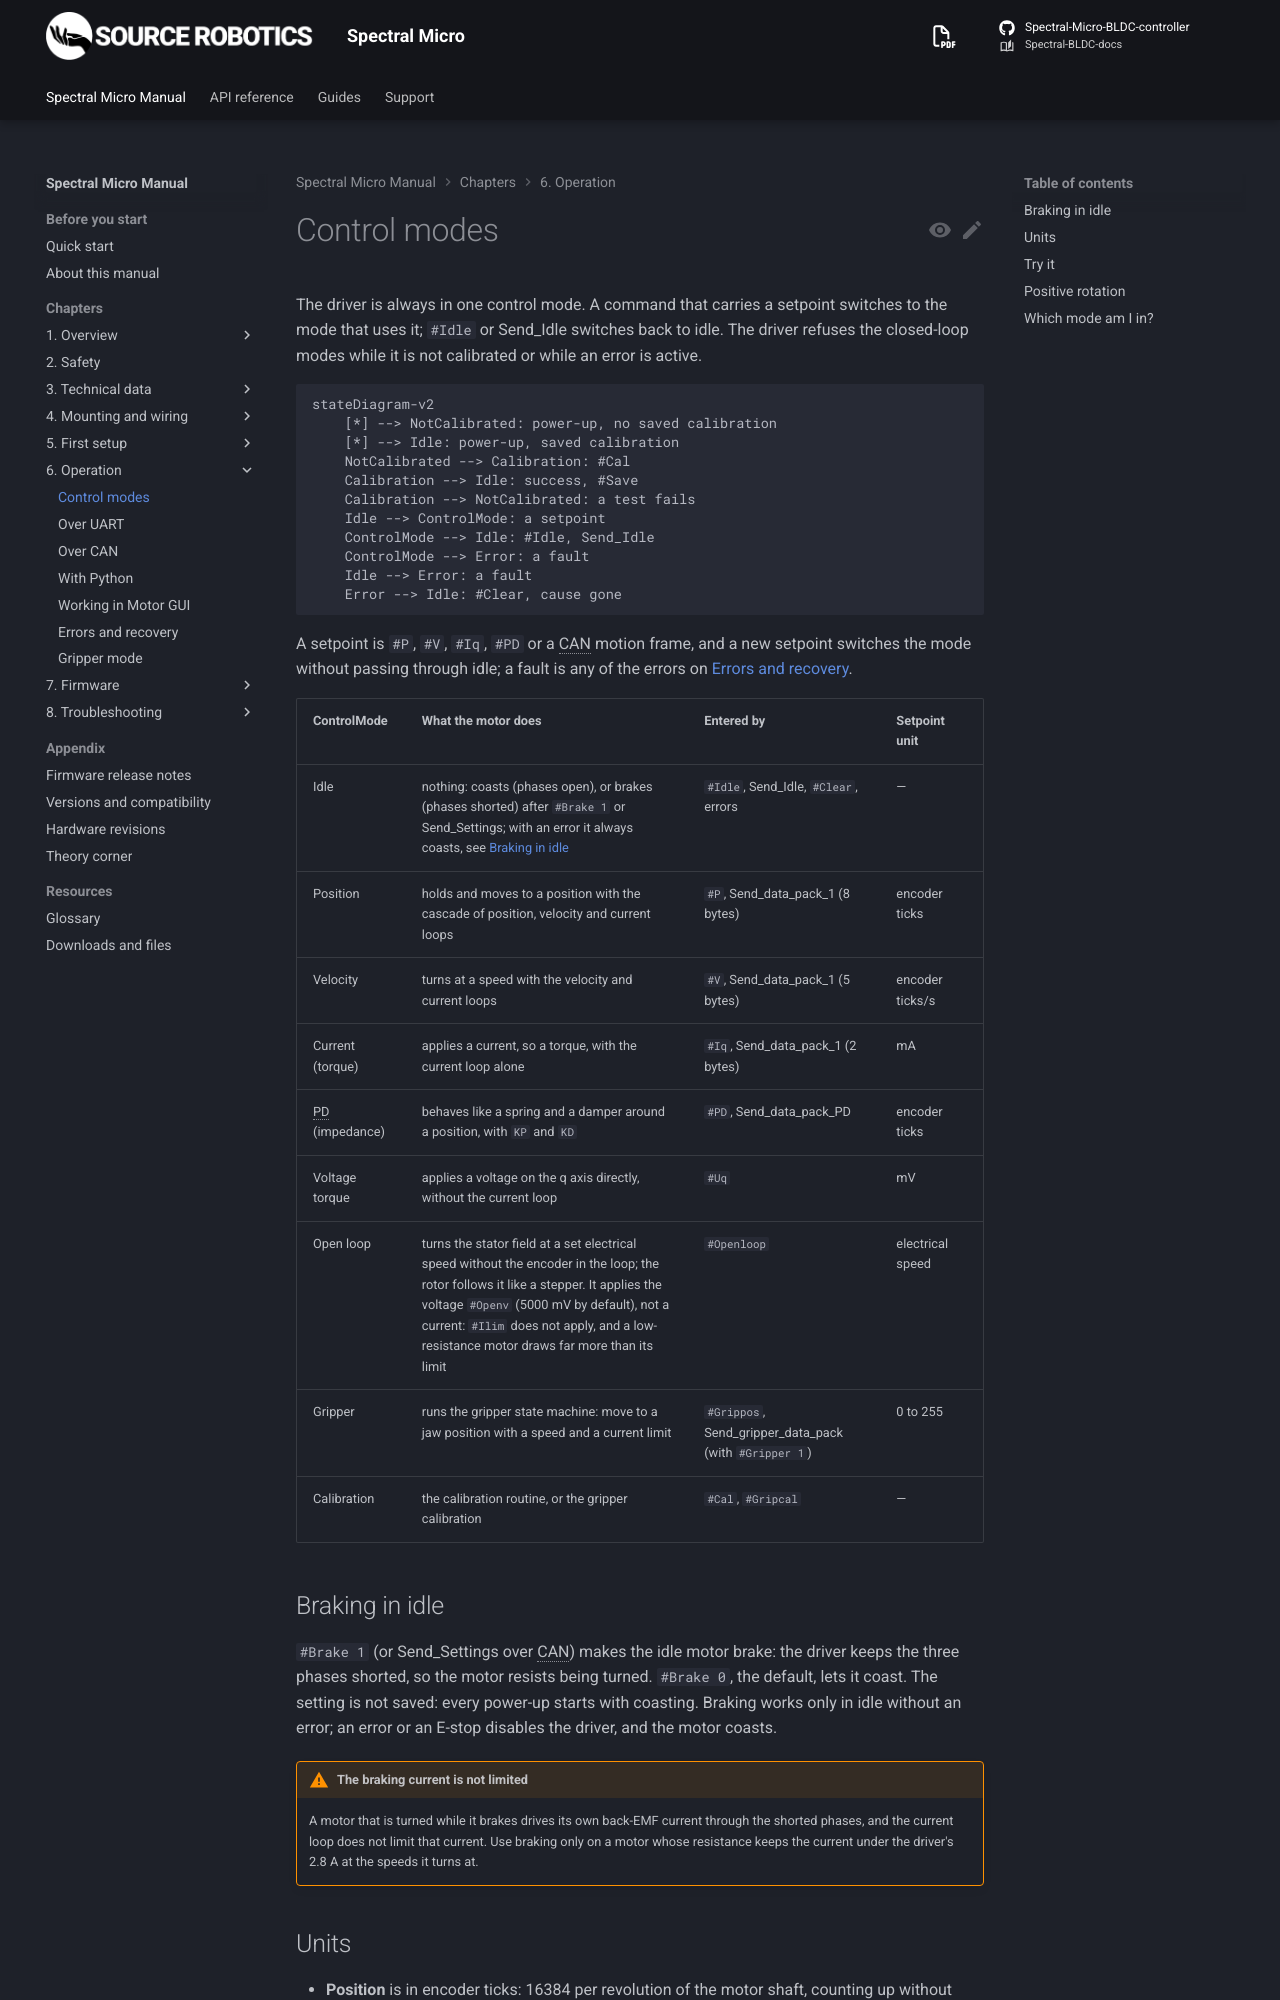

repository: Source-Robotics/Spectral-BLDC-docs · page: 107/06-operation/modes/index.html · generator: mkdocs

# Control modes

The driver is always in one control mode. A command that carries a setpoint switches to the mode that uses it;
`#Idle` or Send_Idle switches back to idle. The driver refuses the closed-loop modes while it is not calibrated or
while an error is active.

```mermaid
stateDiagram-v2
    [*] --> NotCalibrated: power-up, no saved calibration
    [*] --> Idle: power-up, saved calibration
    NotCalibrated --> Calibration: #Cal
    Calibration --> Idle: success, #Save
    Calibration --> NotCalibrated: a test fails
    Idle --> ControlMode: a setpoint
    ControlMode --> Idle: #Idle, Send_Idle
    ControlMode --> Error: a fault
    Idle --> Error: a fault
    Error --> Idle: #Clear, cause gone
```

A setpoint is `#P`, `#V`, `#Iq`, `#PD` or a CAN motion frame, and a new setpoint switches the mode without
passing through idle; a fault is any of the errors on [Errors and recovery](errors.md).

| ControlMode | What the motor does | Entered by | Setpoint unit |
|---|---|---|---|
| Idle | nothing: coasts (phases open), or brakes (phases shorted) after `#Brake 1` or Send_Settings; with an error it always coasts, see [Braking in idle](#braking-in-idle) | `#Idle`, Send_Idle, `#Clear`, errors | — |
| Position | holds and moves to a position with the cascade of position, velocity and current loops | `#P`, Send_data_pack_1 (8 bytes) | encoder ticks |
| Velocity | turns at a speed with the velocity and current loops | `#V`, Send_data_pack_1 (5 bytes) | encoder ticks/s |
| Current (torque) | applies a current, so a torque, with the current loop alone | `#Iq`, Send_data_pack_1 (2 bytes) | mA |
| PD (impedance) | behaves like a spring and a damper around a position, with `KP` and `KD` | `#PD`, Send_data_pack_PD | encoder ticks |
| Voltage torque | applies a voltage on the q axis directly, without the current loop | `#Uq` | mV |
| Open loop | turns the stator field at a set electrical speed without the encoder in the loop; the rotor follows it like a stepper. It applies the voltage `#Openv` (5000 mV by default), not a current: `#Ilim` does not apply, and a low-resistance motor draws far more than its limit | `#Openloop` | electrical speed |
| Gripper | runs the gripper state machine: move to a jaw position with a speed and a current limit | `#Grippos`, Send_gripper_data_pack (with `#Gripper 1`) | 0 to 255 |
| Calibration | the calibration routine, or the gripper calibration | `#Cal`, `#Gripcal` | — |
